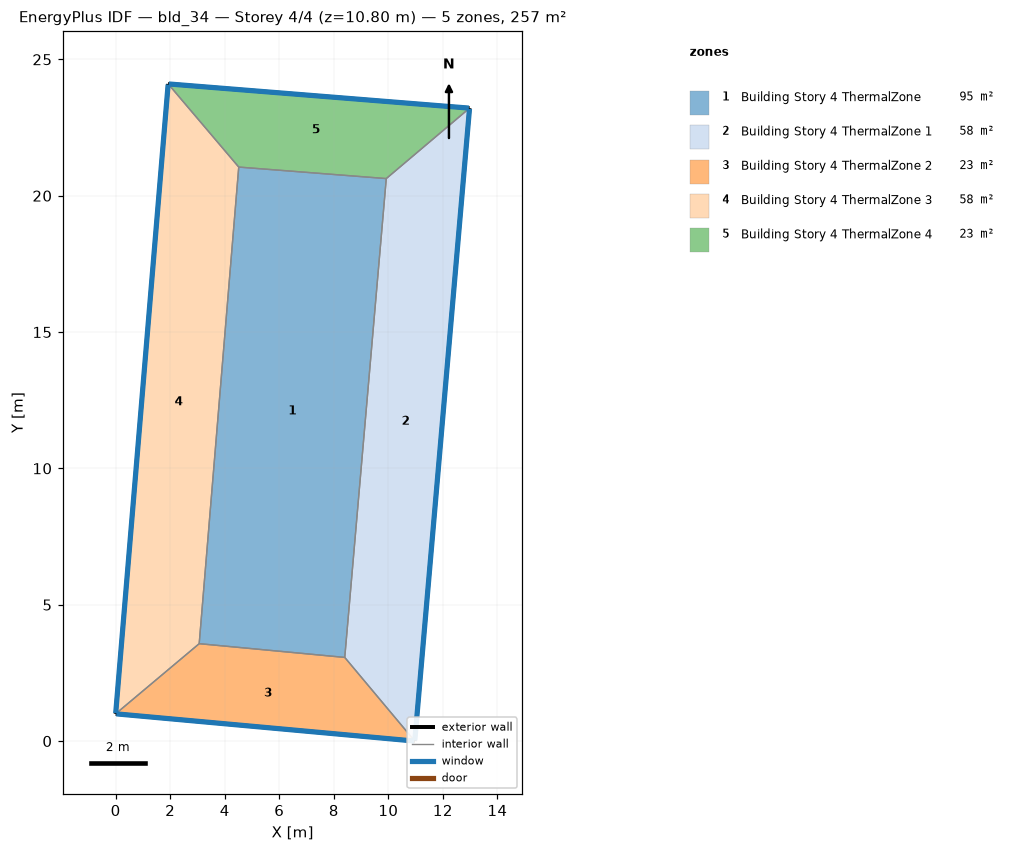
=== STOREY PLAN SPEC (per zone: floor XY polygon, exterior-wall plan segments, windows/doors) ===
zone 1: Building Story 4 ThermalZone  (94.8 m²)
  floor: (9.92, 20.63) (8.40, 3.07) (3.06, 3.57) (4.51, 21.05)
  interior walls: 4
zone 2: Building Story 4 ThermalZone 1  (57.7 m²)
  floor: (12.98, 23.21) (10.97, 0.00) (8.40, 3.07) (9.92, 20.63)
  exterior wall: (10.97, 0.00) – (12.98, 23.21)  [23.3 m]
    window: (10.97, 0.03) – (12.98, 23.19)  [25.2 m²]
  interior walls: 3
zone 3: Building Story 4 ThermalZone 2  (23.2 m²)
  floor: (10.97, 0.00) (-0.00, 1.00) (3.06, 3.57) (8.40, 3.07)
  exterior wall: (-0.00, 1.00) – (10.97, 0.00)  [11.0 m]
    window: (0.03, 1.00) – (10.94, 0.00)  [11.9 m²]
  interior walls: 3
zone 4: Building Story 4 ThermalZone 3  (57.7 m²)
  floor: (-0.00, 1.00) (1.93, 24.10) (4.51, 21.05) (3.06, 3.57)
  exterior wall: (1.93, 24.10) – (-0.00, 1.00)  [23.2 m]
    window: (1.92, 24.07) – (0.00, 1.02)  [25.0 m²]
  interior walls: 3
zone 5: Building Story 4 ThermalZone 4  (23.3 m²)
  floor: (1.93, 24.10) (12.98, 23.21) (9.92, 20.63) (4.51, 21.05)
  exterior wall: (12.98, 23.21) – (1.93, 24.10)  [11.1 m]
    window: (12.95, 23.21) – (1.95, 24.10)  [12.0 m²]
  interior walls: 3

=== DERIVED (storey summary) ===
Building: bld_34
Storey: 4 of 4  (floor level z = 10.80 m)
Storey gross floor area: 256.8 m²
Zones on this storey: 5
  - Building Story 4 ThermalZone: floor 94.8 m²
  - Building Story 4 ThermalZone 1: floor 57.7 m²; exterior wall 23.3 m (83.9 m²); 1 window(s) 25.2 m²; WWR 30.0%
  - Building Story 4 ThermalZone 2: floor 23.2 m²; exterior wall 11.0 m (39.7 m²); 1 window(s) 11.9 m²; WWR 30.0%
  - Building Story 4 ThermalZone 3: floor 57.7 m²; exterior wall 23.2 m (83.5 m²); 1 window(s) 25.0 m²; WWR 30.0%
  - Building Story 4 ThermalZone 4: floor 23.3 m²; exterior wall 11.1 m (39.9 m²); 1 window(s) 12.0 m²; WWR 30.0%
Zone adjacency: (none detected)